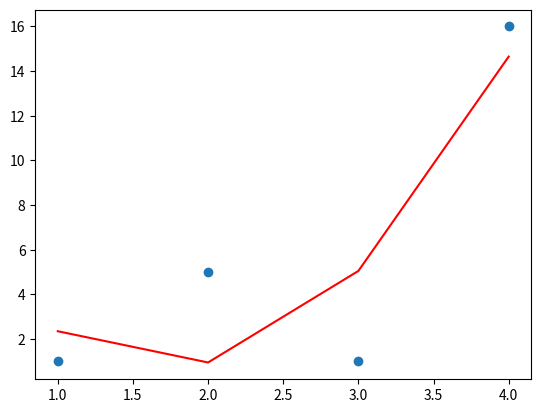

Python code for this plot:
# -*- coding: utf-8 -*-
"""
Created on Tue May  8 20:16:37 2018

[redacted]
"""

import numpy as np
import matplotlib.pyplot as plt
from numpy.linalg import inv

x = np.array([1,2,3,4])
y = np.array([1,5,1,16])

 
x0 = np.ones(len(x))
X = np.column_stack((x**2,x,x0))

X_t = X.transpose()
a = np.matmul(X_t,X)
a_inv = inv(a)
b = np.matmul(a_inv,X_t)

w = np.matmul(b,y)

plt.scatter(x,y)
plt.plot(x,w[2]+w[1]*x+w[0]*x**2,'r')
plt.show()